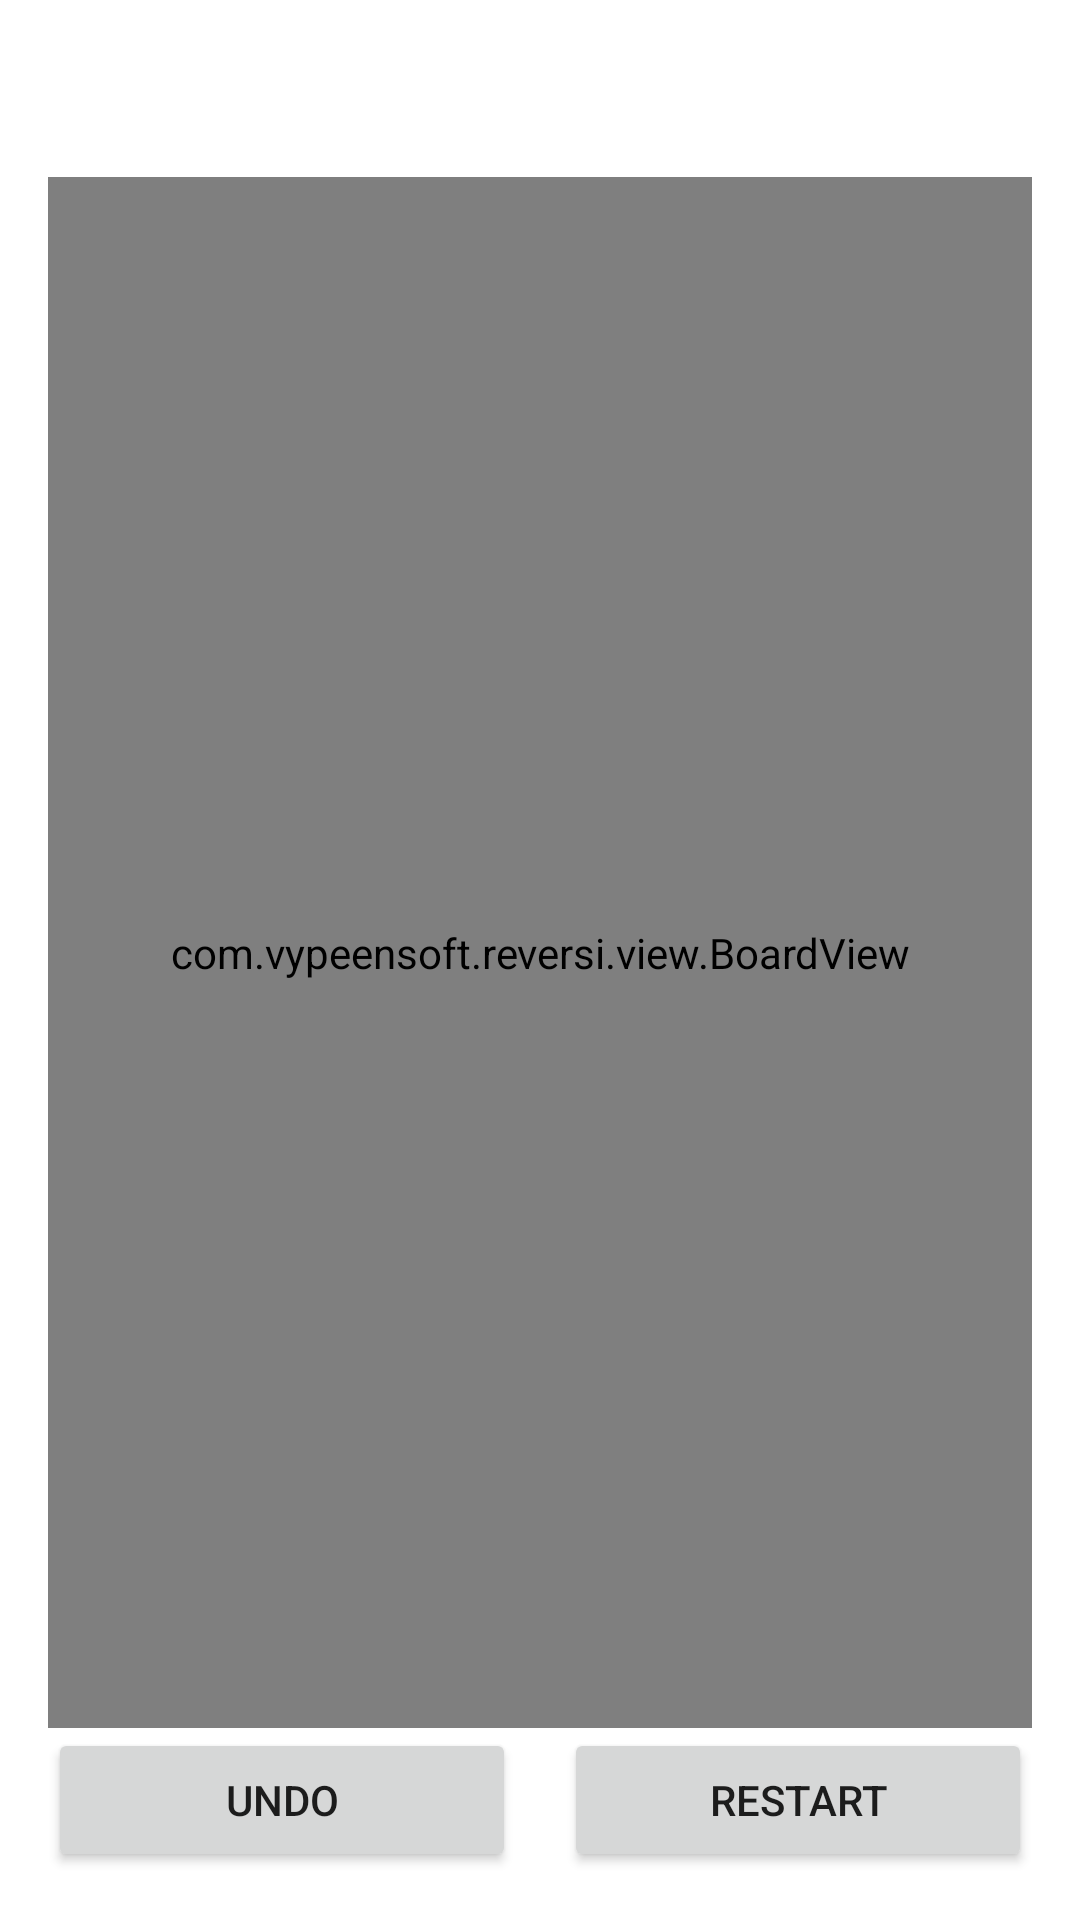

Here is an Android app screen rendered from its layout file. Give the layout XML and the strings, colors and styles it references.
<!-- AndroidManifest.xml: application theme Theme.Reversi -->
<!-- res/layout/activity_game.xml -->
<?xml version="1.0" encoding="utf-8"?>
<LinearLayout xmlns:android="http://schemas.android.com/apk/res/android"
    android:layout_width="match_parent" android:layout_height="match_parent"
    android:fitsSystemWindows="true"
    android:orientation="vertical" android:gravity="center" android:padding="16dp">
    <TextView android:id="@+id/scoreText" android:layout_width="wrap_content" android:layout_height="wrap_content"
        android:textSize="20sp" android:textStyle="bold" android:gravity="center" android:layout_marginBottom="16dp"/>
    <com.vypeensoft.reversi.view.BoardView android:id="@+id/boardView"
        android:layout_width="match_parent" android:layout_height="wrap_content" android:layout_weight="1"/>
    <LinearLayout android:layout_width="match_parent" android:layout_height="wrap_content" android:orientation="horizontal">
        <Button android:id="@+id/btnUndo" android:layout_width="0dp" android:layout_height="wrap_content" android:layout_weight="1" android:layout_marginEnd="8dp" android:text="@string/undo"/>
        <Button android:id="@+id/btnRestart" android:layout_width="0dp" android:layout_height="wrap_content" android:layout_weight="1" android:layout_marginStart="8dp" android:text="@string/restart"/>
    </LinearLayout>
</LinearLayout>
<!-- resources referenced by this layout -->
<resources>
  <string name="restart">Restart</string>
  <string name="undo">Undo</string>
  <style name="Theme.Reversi" parent="Theme.MaterialComponents.DayNight.DarkActionBar">
          <item name="colorPrimary">#1B5E20</item>
      </style>
</resources>
